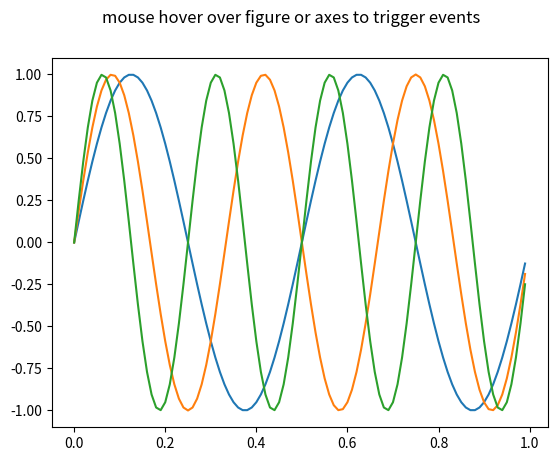

Write the Python code that produced this figure. (Note: this script raises an exception after producing the figure.)
#!/usr/bin/env python3

from __future__ import print_function
import matplotlib.pyplot as plt
import numpy as np

class Cross_Hair(object):
    def __init__(self, ax, fig, plt, delx, dely):
        self.ax = ax
        self.plt = plt
        self.fig = fig
        self.cross = dict()
        self.delx = delx
        self.dely = dely
        self.color = None
        self.fig.canvas.mpl_connect('key_press_event', self.my_key_press)
        self.rtxt = ax.text(0.7, 0.90, 'red', transform=ax.transAxes)
        self.gtxt = ax.text(0.7, 0.85, 'green', transform=ax.transAxes)
        self.btxt = ax.text(0.7, 0.80, 'blue', transform=ax.transAxes)

    def add(self, x, y, x_min, color):
        #print('add: ', x, y, color)
        self.cross[color] = dict()
        self.cross[color]['color'] = color
        self.cross[color]['x'] = x
        self.cross[color]['y'] = y
        self.cross[color]['lx'] = self.ax.axhline(y, color=color, xmin=x_min)
        self.cross[color]['ly'] = self.ax.axvline(x, color=color) #, ymin=y_min, ymax=y_max)
        self.cross[color]['lx'].set_ydata(y) # set and draw the lines
        self.cross[color]['ly'].set_xdata(x)
        self.color = color
        # note the last line added is selected
        #self.update_calcs()
        self.ax.set_axisbelow(True)
        self.plt.grid(b=True)
        self.fig.canvas.draw()

    def select(self, color):
        self.color  = color
        #print('select: ', color) #, self.x, self.y)

    def update_calcs(self):
        #print('update calcs')
        self.rtxt.set_text('red:   x=%1.2f, y=%1.2f' % (self.cross['red']['x'], self.cross['red']['y']))
        self.gtxt.set_text('green: x=%1.2f, y=%1.2f' % (self.cross['green']['x'], self.cross['green']['y']))
        self.btxt.set_text('blue:  x=%1.2f, y=%1.2f' % (self.cross['blue']['x'], self.cross['blue']['y']))

    def my_key_press(self, event):
        if (self.color == None):
            return
        if event.key == 'left':
            self.cross[self.color]['x'] -= self.delx
        elif event.key == 'right':
            self.cross[self.color]['x'] += self.delx
        elif event.key == 'up':
            self.cross[self.color]['y'] += self.dely
        elif event.key == 'down':
            self.cross[self.color]['y'] -= self.dely
        elif event.key == 'r':
            self.select('red')
        elif event.key == 'g':
            self.select('green')
        elif event.key == 'b':
            self.select('blue')
#        elif event.key == 'C':
#            self.delta = .1
#        elif event.key == 'F':
#            self.delta = .01
        #print('x,y', event.key, self.cross[self.color]['x'], self.cross[self.color]['y'])
        self.cross[self.color]['lx'].set_ydata(self.cross[self.color]['y'])
        self.cross[self.color]['ly'].set_xdata(self.cross[self.color]['x'])
        self.update_calcs()
        self.ax.set_axisbelow(True)
        self.plt.grid(b=True)
        self.fig.canvas.draw()

if __name__ == '__main__':
    t = np.arange(0.0, 1.0, 0.01)
    p = np.sin(2*2*np.pi*t)
    q = np.sin(2*3*np.pi*t)
    r = np.sin(2*4*np.pi*t)

    fig2 = plt.figure()
    fig2.suptitle('mouse hover over figure or axes to trigger events')
    ax1 = fig2.add_subplot(111)

    ax1.plot(t, p)
    ax1.plot(t, q)
    ax1.plot(t, r)

    rc = Cross_Hair(ax1, fig2)
    rc.add(1,2,'red')
    rc.add(3,4,'green')
    rc.add(5,6,'blue')
    rc.select('green')

    plt.show()

